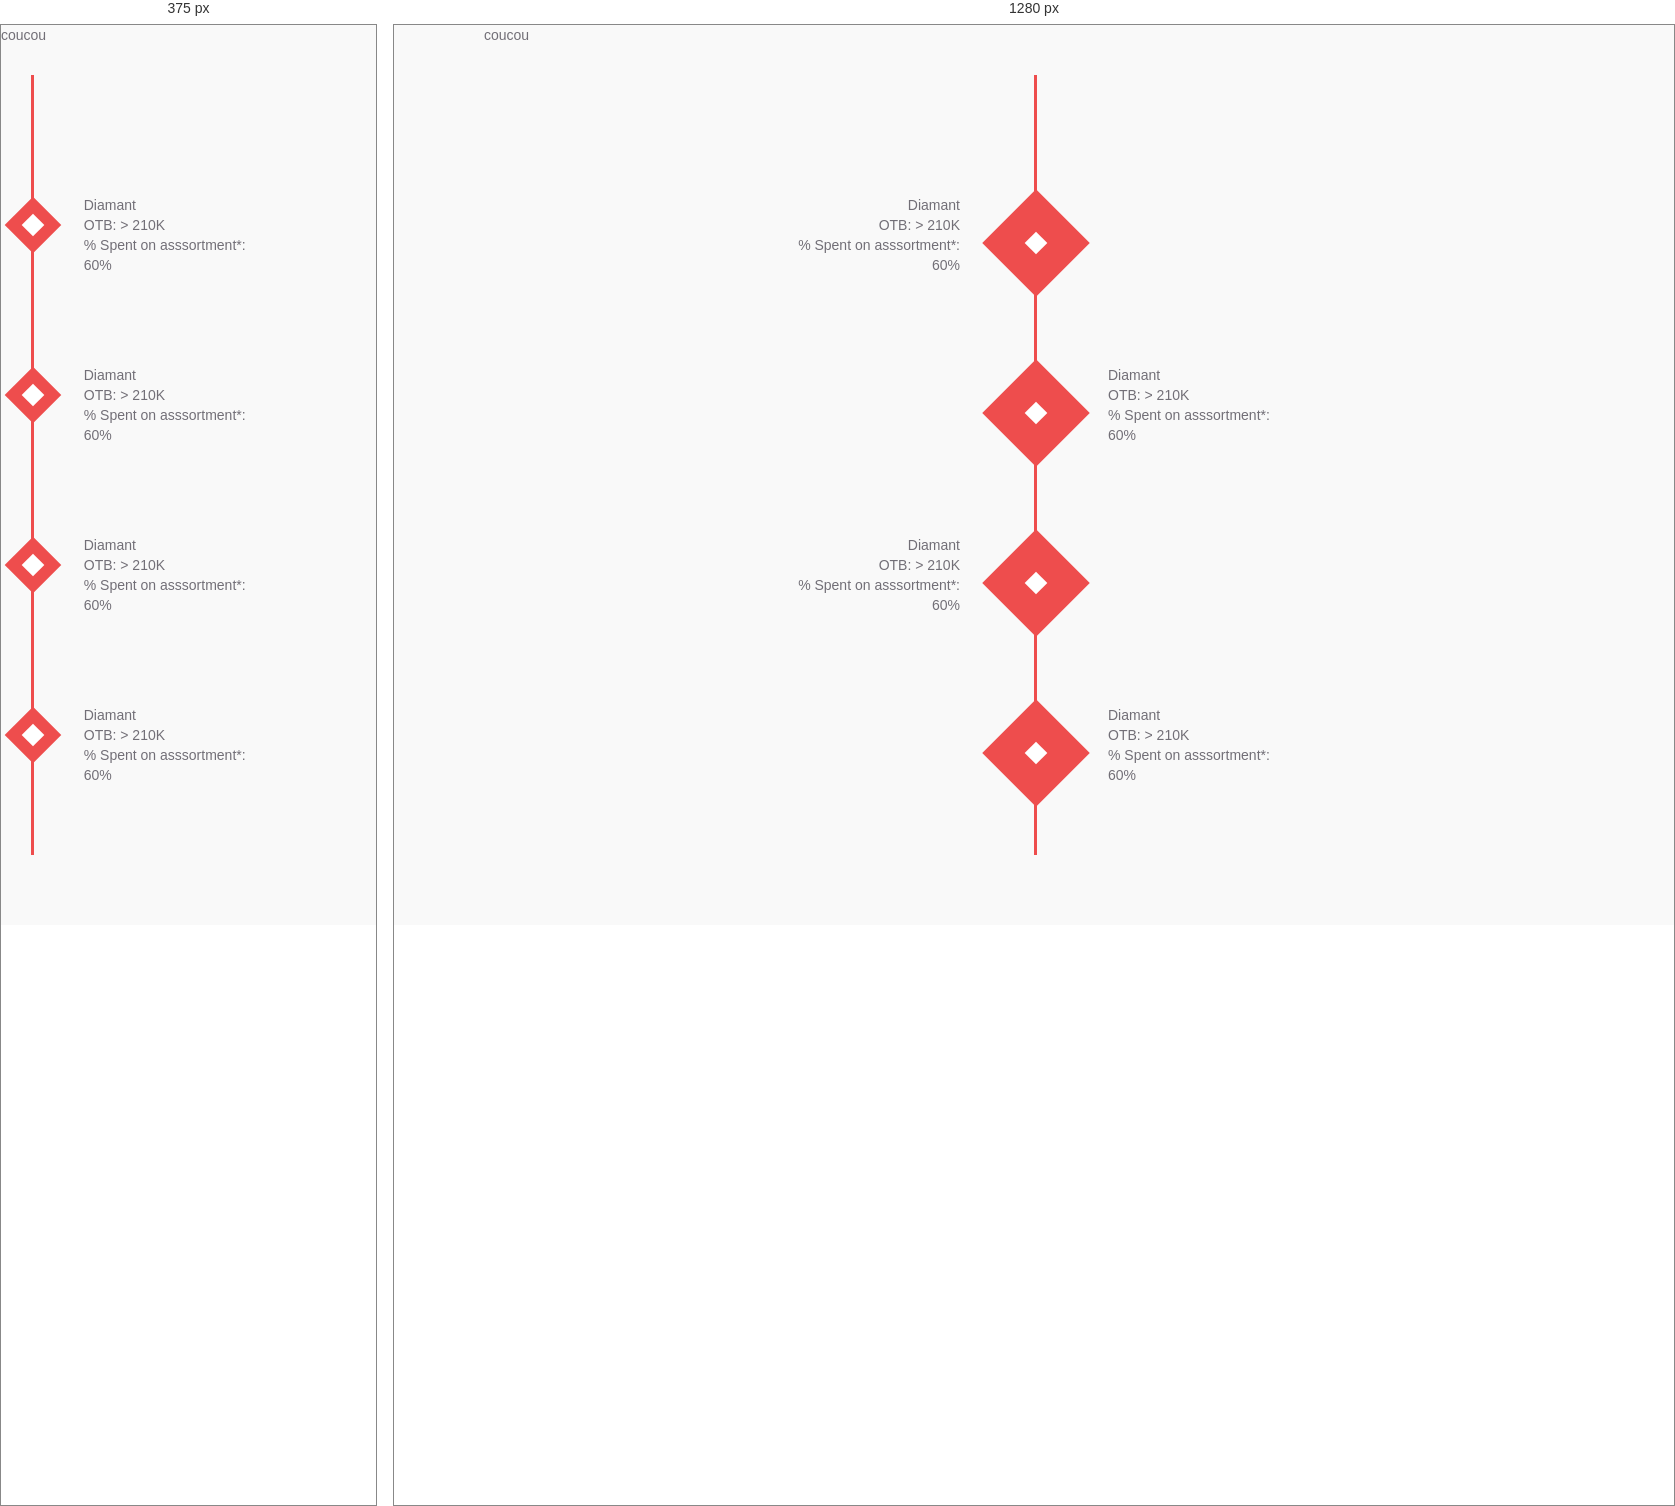
Rendered at 375 px and 1280 px, left to right.

<!-- file: index.html -->
<!DOCTYPE html>
<html lang="en">
<head>
    <meta charset="UTF-8">
    <meta http-equiv="X-UA-Compatible" content="IE=edge">
    <meta name="viewport" content="width=device-width, initial-scale=1.0">
    <title>Document</title>
    <link rel="stylesheet" href="style.css">
</head>
<body>
    <div class="wrapper">
		<div class="container">
			coucou
		</div>
		<div class="container">
			<div id="timeline">
				<div class="timeline-item">
					<div class="timeline-icon">
						<div class="little-square"></div>
	
					</div>
					<div class="timeline-content">
						<div>Diamant</div>
						<div>OTB: > 210K</div>
						<div>% Spent on asssortment*:</div>
						<div>60%</div>
					</div>
				</div>
	
				<div class="timeline-item">
					<div class="timeline-icon">
						<div class="little-square"></div>
					</div>
					<div class="timeline-content right">
						<div>Diamant</div>
						<div>OTB: > 210K</div>
						<div>% Spent on asssortment*:</div>
						<div>60%</div>
					</div>
				</div>
	
				<div class="timeline-item">
					<div class="timeline-icon">
						<div class="little-square"></div>
					</div>
					<div class="timeline-content">
						<div>Diamant</div>
						<div>OTB: > 210K</div>
						<div>% Spent on asssortment*:</div>
						<div>60%</div>
					</div>
				</div>
				<div class="timeline-item">
					<div class="timeline-icon">
						<div class="little-square"></div>
					</div>
					<div class="timeline-content right">
						<div>Diamant</div>
						<div>OTB: > 210K</div>
						<div>% Spent on asssortment*:</div>
						<div>60%</div>
					</div>
				</div>
			</div>
		</div>
	</div>
</body>
</html>

/* @media block from style.css */
@media screen and (max-width: 768px) {
    #timeline {
        margin: 30px;
        padding-top: 100px;
        padding-left:0;
        width: 90%;
   }
    #timeline:before {
        left: 0;
   }
    #timeline .timeline-item .timeline-content {
        width: 90%;
        float: right;
        text-align: left;
   }

    #timeline .timeline-item .timeline-icon {
        left: 0;
   }
   #timeline .timeline-item .timeline-icon {
    width:40px;
    height:40px;
    margin-left: -18px;
   }
}